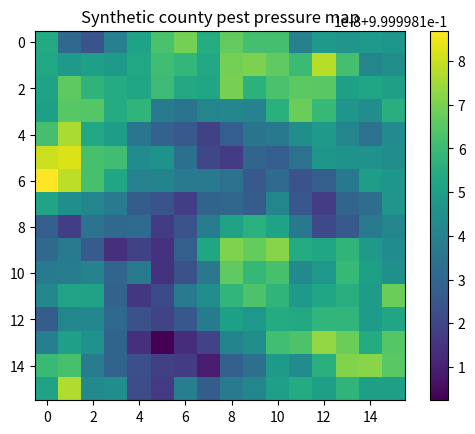
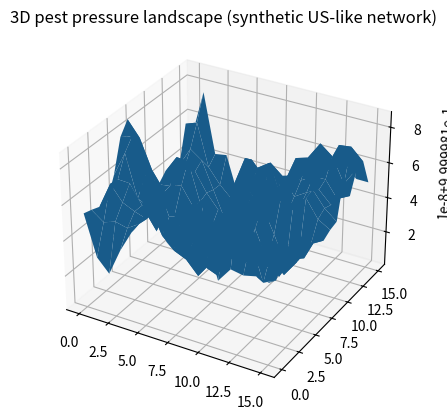
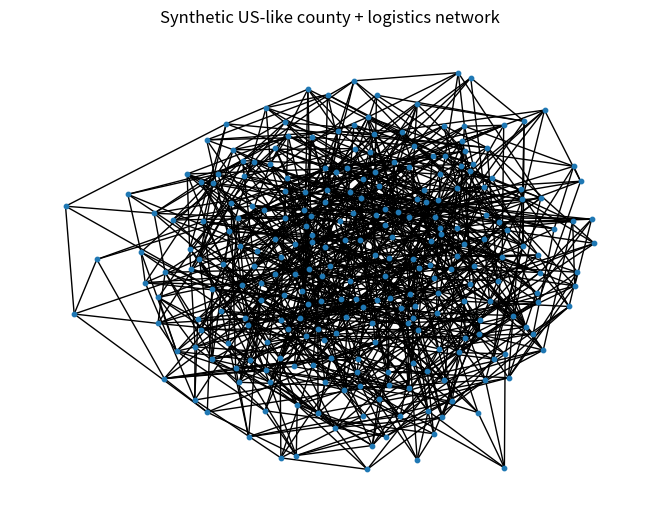

These charts were generated, in order, by the following Python code:
# Synthetic US-like county + logistics network with corrected grid + 3D visualization

import numpy as np
import networkx as nx
import matplotlib.pyplot as plt
from mpl_toolkits.mplot3d import Axes3D

# ----------------------------
# PARAMETERS
# ----------------------------
side = 16
N = side * side
steps = 300
dt = 0.1

# ----------------------------
# BUILD "COUNTY GRID" + LOGISTICS NETWORK
# ----------------------------
G = nx.grid_2d_graph(side, side)
G = nx.convert_node_labels_to_integers(G)

# add long-range "highway" edges
for i in range(N):
    for _ in range(2):
        j = np.random.randint(0, N)
        if i != j:
            G.add_edge(i, j)

A = nx.to_numpy_array(G)
deg = A.sum(axis=1, keepdims=True)
deg[deg == 0] = 1
W = A / deg

# ----------------------------
# STATE VARIABLES
# ----------------------------
P = np.zeros(N)
H = np.ones(N) * 0.8
I = np.ones(N) * 0.8

# seed outbreaks
P[np.random.randint(0, N, 5)] = 0.6

# ----------------------------
# PARAMETERS
# ----------------------------
Dp = 0.5
Dh = 0.08
Di = 0.12

r = 0.7
b = 0.02

alpha = 1.1
d1 = 0.8
d2 = 0.5

beta = 0.04
gamma = 0.6
delta = 0.02

def diffuse(W, x):
    return W @ x - x

# ----------------------------
# SIMULATION
# ----------------------------
for t in range(300):

    C = H * I

    dP = Dp * diffuse(W, P)
    dP += r * P * (1 - P) - alpha * C * P

    dH = Dh * diffuse(W, H)
    dH += b * H * (1 - H) - d1 * P * H - d2 * (1 - I) * H

    dI = Di * diffuse(W, I)
    dI += beta * H * (1 - I) - gamma * P * I - delta * I

    P += dt * dP
    H += dt * dH
    I += dt * dI

    P = np.clip(P, 0, 1)
    H = np.clip(H, 0, 1)
    I = np.clip(I, 0, 1)

# ----------------------------
# 2D MAP VIEW
# ----------------------------
final_P = P.reshape(side, side)

plt.figure()
plt.imshow(final_P)
plt.title("Synthetic county pest pressure map")
plt.colorbar()
plt.show()

# ----------------------------
# 3D SURFACE VIEW
# ----------------------------
X = np.arange(side)
Y = np.arange(side)
X, Y = np.meshgrid(X, Y)
Z = final_P

fig = plt.figure()
ax = fig.add_subplot(111, projection='3d')
ax.plot_surface(X, Y, Z)
ax.set_title("3D pest pressure landscape (synthetic US-like network)")
plt.show()

# ----------------------------
# NETWORK VISUALIZATION
# ----------------------------
plt.figure()
nx.draw(G, node_size=10, with_labels=False)
plt.title("Synthetic US-like county + logistics network")
plt.show()
